Run: headless pygame with SDL's dummy video driver; simulated clock (each Clock.tick advances the game by its frame time, no real sleeping); random seed 0; keys injected as events and as key.get_pressed() state; no mouse input.
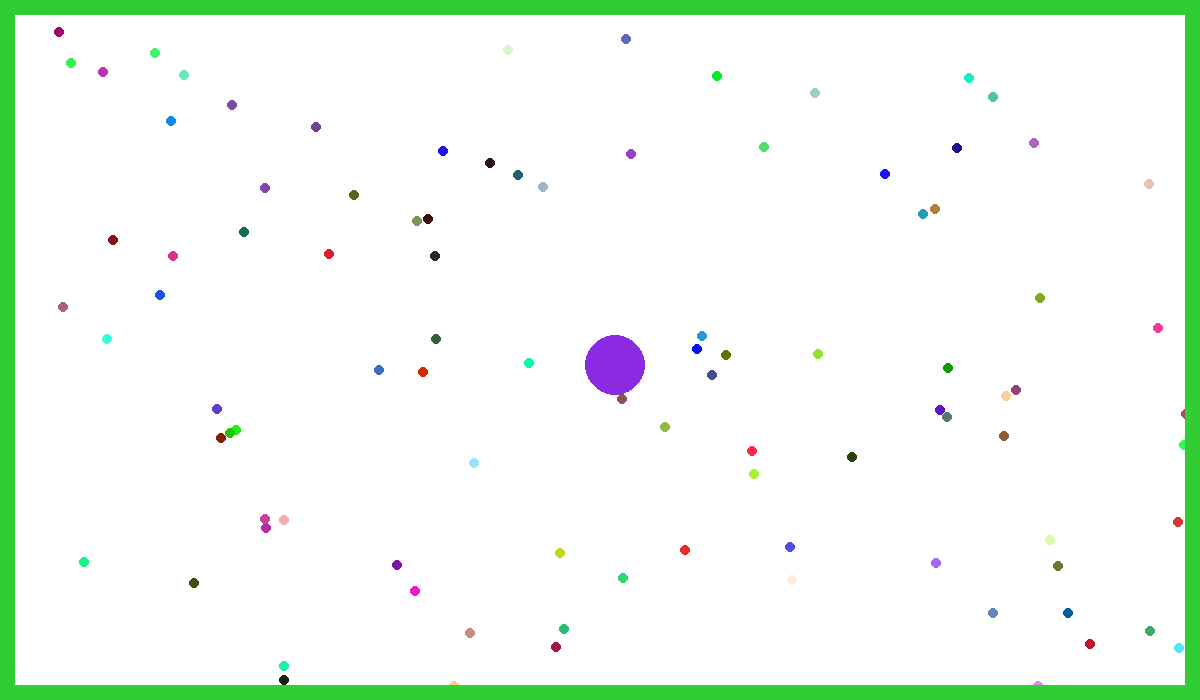
Frame 1 of 4 · flips 1–60 · no input
Frame 2 of 4 · flips 61–180 · tapped SPACE, RETURN · held RIGHT (→), D · screen unchanged from frame 1, image omitted
Frame 3 of 4 · flips 181–300 · held DOWN (↓), S · screen unchanged from frame 2, image omitted
Frame 4 of 4 · flips 301–420 · held LEFT (←), A, UP (↑), W · screen unchanged from frame 3, image omitted

The pygame program that drew these frames:

from itertools import count
import pygame
import random
 
pygame.init()   #starts pygame and all subparts of pygame

WIDTH, HEIGHT = 1200, 700
WIDTH_MAP, HEIGHT_MAP = 1170, 670
WIN = pygame.display.set_mode((WIDTH, HEIGHT))
pygame.display.set_caption("Agario.io")

#border coordinates
LEFTBORDER = (WIDTH - WIDTH_MAP)/2
RIGHTBORDER = (WIDTH + WIDTH_MAP)/2
BOTTOMBRODER = (HEIGHT - HEIGHT_MAP)/2
UPPERBORDER = (HEIGHT + HEIGHT_MAP)/2

#colors
WHITE = (255, 255, 255)
BLACK = (0, 0, 0)
GREEN = (50,205,50)
PURPLE = (138, 43, 226)

#borders of the map
mapBorders = pygame.Surface((WIDTH_MAP, HEIGHT_MAP))
mapBorders.fill(WHITE)

#food
numberOfFoodCells = 100
countFoodCellsOnScreen = 0

#player cell
#playerCell = pygame.draw.circle(mapBorders, PURPLE, (WIDTH/2, HEIGHT/2), 30)

#so that the game can run at the same speed on every machine
FPS = 60

def drawWindow():
    WIN.fill(GREEN)
    WIN.blit(mapBorders, ((WIDTH - WIDTH_MAP)/2, (HEIGHT - HEIGHT_MAP)/2))
    pygame.display.update()

def drawPlayerCell():
    playerCell = pygame.draw.circle(mapBorders, PURPLE, (WIDTH/2, HEIGHT/2), 30)
    #playerCell
    #pygame.display.update()

def drawFoodCells():
    global countFoodCellsOnScreen
    for i in range(40):
        if countFoodCellsOnScreen == numberOfFoodCells:
            continue
        pygame.draw.circle(mapBorders, (random.randint(0, 255), random.randint(0, 255), random.randint(0, 255)), (random.randint(LEFTBORDER, RIGHTBORDER), random.randint(BOTTOMBRODER, UPPERBORDER)), 5)
        countFoodCellsOnScreen = 1 + countFoodCellsOnScreen

    
def main():
    clock = pygame.time.Clock()

    #game loop
    while True:
        clock.tick(FPS)     #controls the speed of loop
        for event in pygame.event.get():
            if event.type == pygame.QUIT:
                pygame.quit()
                exit()

        drawFoodCells()
        drawPlayerCell()
        drawWindow()

if __name__ == "__main__":
    main()
